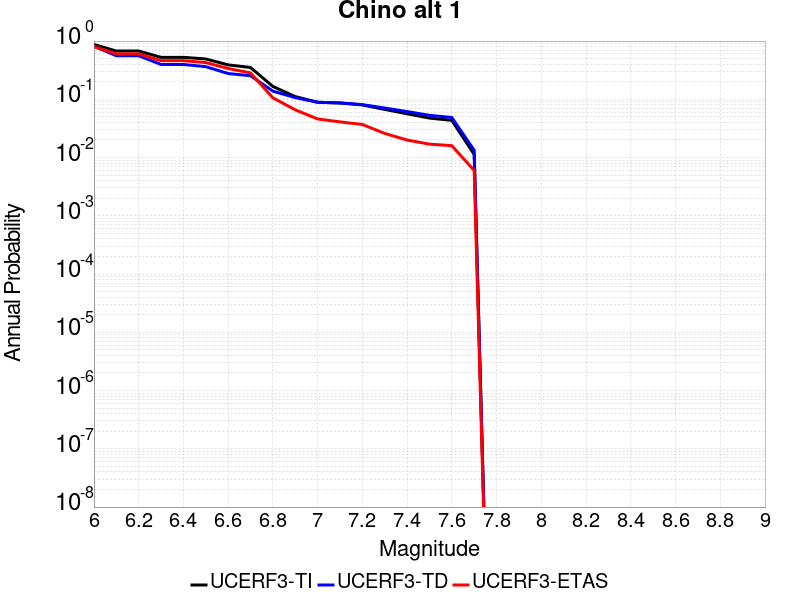

Source data for this figure (header and first rows):
Magnitude, UCERF3-TI Prob, UCERF3-TD Prob, UCERF3-ETAS Prob
6.0, 0.872, 0.8151, 0.803
6.1, 0.6744, 0.5597, 0.602
6.2, 0.6744, 0.5597, 0.602
6.3, 0.5256, 0.3966, 0.461
6.4, 0.5256, 0.3966, 0.461
6.5, 0.493, 0.3635, 0.427
6.6, 0.3899, 0.2772, 0.338
6.7, 0.352, 0.254, 0.284
6.8, 0.1663, 0.1381, 0.106
6.9, 0.1114, 0.1068, 0.066
7.0, 0.089, 0.08897, 0.046
7.1, 0.08639, 0.08682, 0.041
7.2, 0.08014, 0.08107, 0.037
7.3, 0.06715, 0.07085, 0.026
7.4, 0.05648, 0.06159, 0.02
7.5, 0.04764, 0.0531, 0.017
7.6, 0.04349, 0.04874, 0.016
7.7, 0.01131, 0.01335, 0.006
